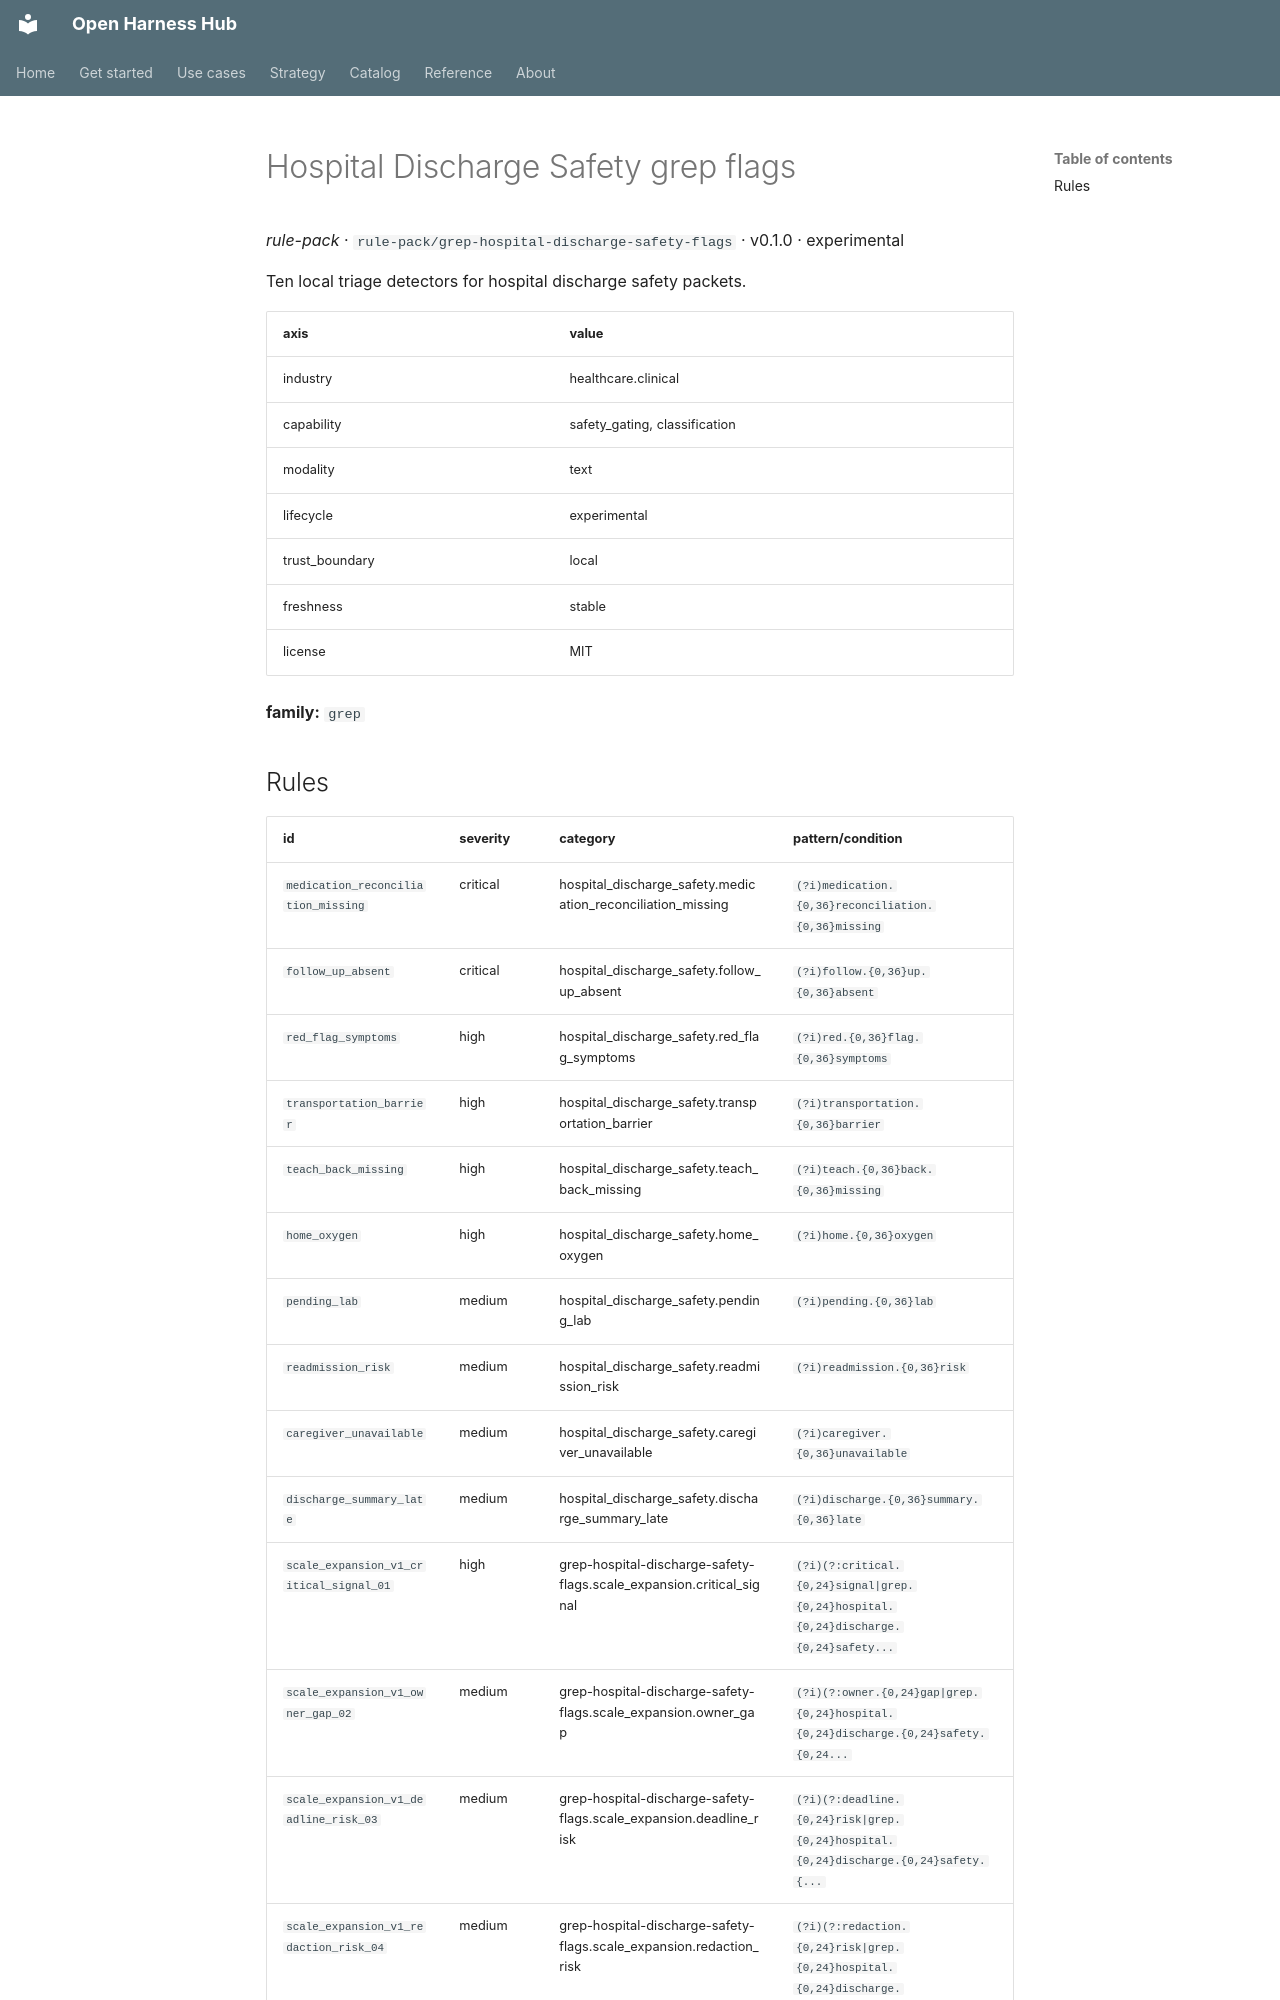

repository: Amarel-Taylor-Scott/open-harness-hub · page: catalog/rule-pack_grep-hospital-discharge-safety-flags/index.html · generator: mkdocs

# Hospital Discharge Safety grep flags

*rule-pack* · `rule-pack/grep-hospital-discharge-safety-flags` · v0.1.0 · experimental

Ten local triage detectors for hospital discharge safety packets.

| axis | value |
|---|---|
| industry | healthcare.clinical |
| capability | safety_gating, classification |
| modality | text |
| lifecycle | experimental |
| trust_boundary | local |
| freshness | stable |
| license | MIT |



**family:** `grep`
